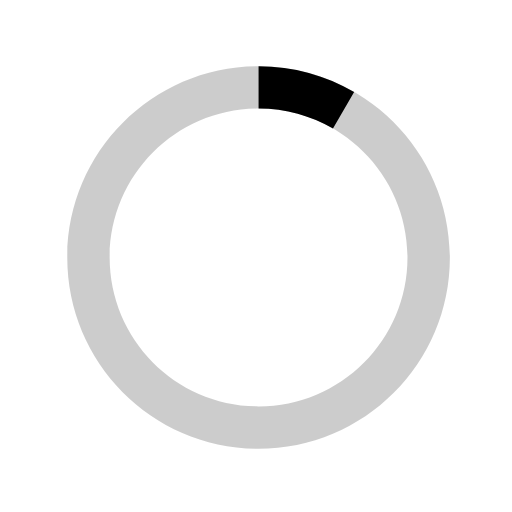
t = 0.00 s
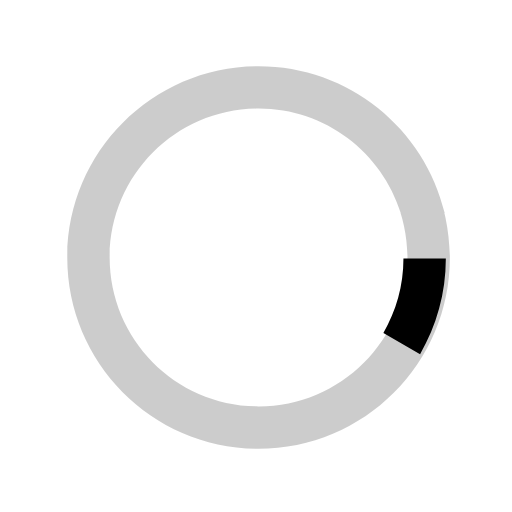
t = 0.13 s
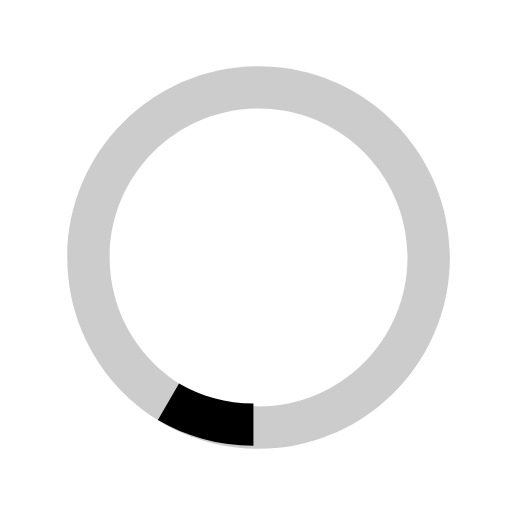
t = 0.25 s
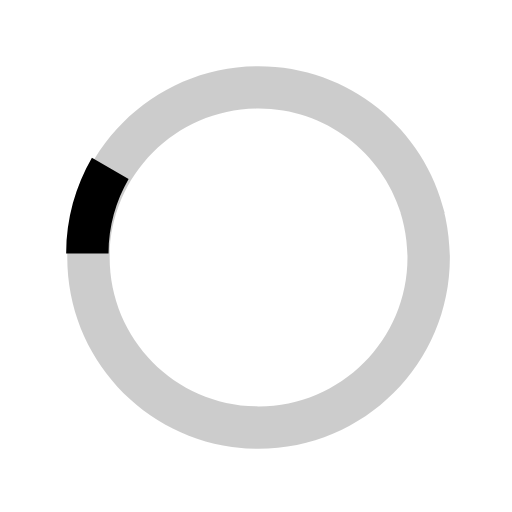
t = 0.38 s

The animated SVG that drew these frames (rendered in a browser with its animation timeline set to each time). Animation: 1 SMIL element (animateTransform=1); one cycle of 0.50 s, repeats indefinitely.

<svg version="1.1" xmlns="http://www.w3.org/2000/svg" xmlns:xlink="http://www.w3.org/1999/xlink" x="0px" y="0px"
   width="40px" height="40px" viewBox="0 0 40 40" enable-background="new 0 0 40 40" xml:space="preserve">
  <path opacity="0.2" fill="#000" d="M20.201,5.169c-8.254,0-14.946,6.692-14.946,14.946c0,8.255,6.692,14.946,14.946,14.946
    s14.946-6.691,14.946-14.946C35.146,11.861,28.455,5.169,20.201,5.169z M20.201,31.749c-6.425,0-11.634-5.208-11.634-11.634
    c0-6.425,5.209-11.634,11.634-11.634c6.425,0,11.633,5.209,11.633,11.634C31.834,26.541,26.626,31.749,20.201,31.749z"/>
  <path fill="#000" d="M26.013,10.047l1.654-2.866c-2.198-1.272-4.743-2.012-7.466-2.012h0v3.312h0
    C22.32,8.481,24.301,9.057,26.013,10.047z">
    <animateTransform attributeType="xml"
      attributeName="transform"
      type="rotate"
      from="0 20 20"
      to="360 20 20"
      dur="0.5s"
      repeatCount="indefinite"/>
  </path>
</svg>
